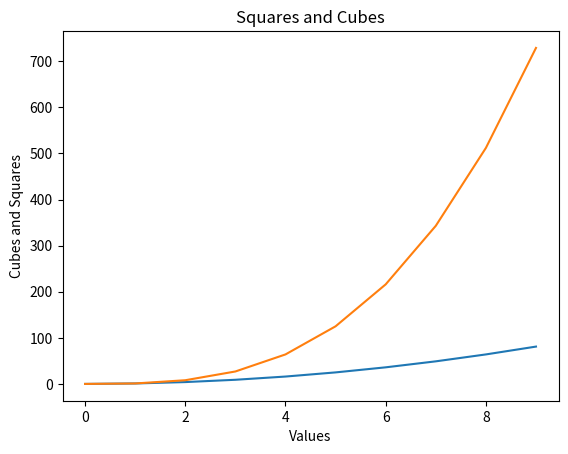

Python code for this plot: (Note: this script raises an exception after producing the figure.)
import matplotlib.pyplot as plt

x_values = list(range(0,10))
squares = [i**2 for i in x_values]
cubes = [i**3 for i in x_values]

fig, ax = plt.subplots()
ax.plot(x_values, squares)
ax.plot(x_values, cubes)

ax.set_xlabel("Values")
ax.set_ylabel("Cubes and Squares")
ax.set_title("Squares and Cubes")

plt.style.use('seaborn')

plt.show()